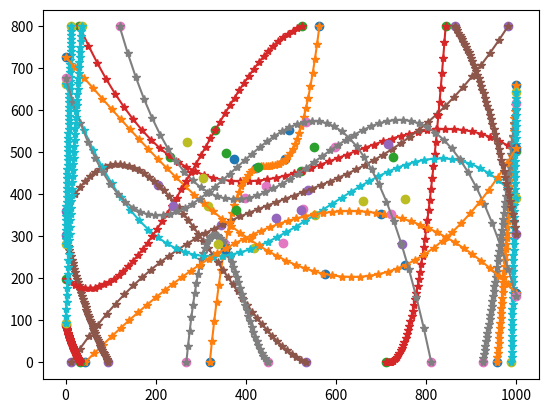

Generate this figure with matplotlib:
import numpy as np
import random
from scipy.optimize import curve_fit
import matplotlib.pyplot as plt

# количество объектов
tracks_amount = 20
# на сколько пикселей рамка объектов может ложно смещаться (эмуляция не идеальной детекции)
random_range = 20
# с какой вероятностью объект на фрейме может быть не найдет детектором
bb_skip_percent = .2

width = 1000
height = 800
tracks = []
i = 0
cb_width = 120
cb_height = 100

def get_point_on_random_side(width, height):
    side = random.randint(0, 4)
    if side == 0:
        x = random.randint(0, width)
        y = 0
    elif side == 1:
        x = random.randint(0, width)
        y = height
    elif side == 2:
        x = 0
        y = random.randint(0, height)
    else:
        x = width
        y = random.randint(0, height)
    return x, y

def fun(x, a, b, c, d):
    return a * x + b * x ** 2 + c * x ** 3 + d

def objective(x, a, b, c, d, e, f):
    return (a * x) + (b * x ** 2) + (c * x ** 3) + (d * x ** 4) + (e * x ** 5) + f

def check_track(track):
    if all(el['x'] == track[0]['x'] for el in track):
        return False
    if all(el['y'] == track[0]['y'] for el in track):
        return False
    if not all(el['x'] >= 0 and el['x'] <= width for el in track):
        return False
    if not all(el['y'] >= 0 and el['y'] <= height for el in track):
        return False
    if (2 > track[0]['x'] > (width - 2) and 2 > track[0]['y'] > (width - 2)) or (2 > track[-1]['x'] > (width - 2) and 2 > track[-1]['y'] > (width - 2)):
        return False
    return True

def add_track_to_tracks(track, tracks, id):
    for i, p in enumerate(track):
        # a chance that detector missed object
        if random.random() < bb_skip_percent:
            bounding_box = []
        else:
            bounding_box = [
                              p['x'] - int(cb_width/2) + random.randint(-random_range, random_range),
                              p['y'] - cb_height + random.randint(-random_range, random_range),
                              p['x'] + int(cb_width/2) + random.randint(-random_range, random_range),
                              p['y'] + random.randint(-random_range, random_range)
                            ]
        if i < len(tracks):
            tracks[i]['data'].append({'cb_id': id, 'bounding_box': bounding_box,
                                      'x': p['x'], 'y': p['y'], 'track_id': None})
        else:
            tracks.append(
                {
                    'frame_id': len(tracks)+1,
                    'data': [{'cb_id': id, 'bounding_box': bounding_box,
                              'x': p['x'], 'y': p['y'], 'track_id': None}]
                }
            )
    return tracks

while i < tracks_amount:
    x, y = np.array([]), np.array([])
    p = get_point_on_random_side(width, height)
    x = np.append(x, p[0])
    y = np.append(y, p[1])
    x = np.append(x, random.randint(200, width - 200))
    y = np.append(y, random.randint(200, height - 200))
    x = np.append(x, random.randint(200, width - 200))
    y = np.append(y, random.randint(200, height - 200))
    p = get_point_on_random_side(width, height)
    x = np.append(x, p[0])
    y = np.append(y, p[1])
    num = random.randint(20, 50)

    coef, _ = curve_fit(fun, x, y)
    track = [{'x': int(x), 'y': int(y)} for x, y in
             zip(np.linspace(x[0], x[-1], num=num), fun(np.linspace(x[0], x[-1], num=num), *coef))]

    if check_track(track):
        plt.plot(x, y, 'o', label='Original points')
        plt.plot(np.linspace(x[0], x[-1]), fun(np.linspace(x[0], x[-1]), *coef), '*-')
        tracks = add_track_to_tracks(track, tracks, i)
        i += 1
plt.show()

print(f'country_balls_amount = {tracks_amount}')
print(f'track_data = {tracks}')
